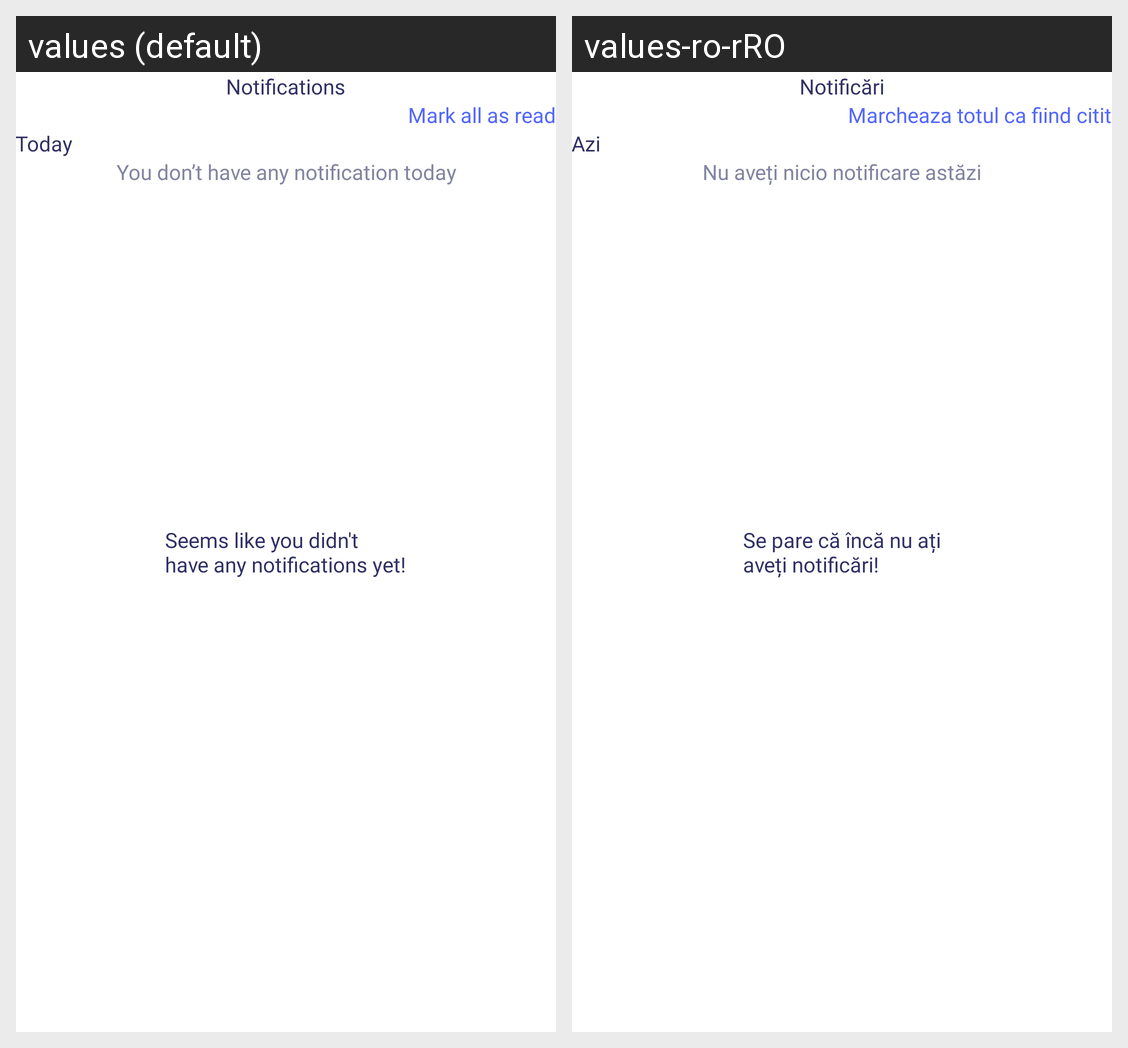

Translations of the strings shown on this Android screen, per locale in the grid:
Android screen res/layout/fragment_notification.xml rendered under 2 locales, left to right: values (default), values-ro-rRO. Device: Nexus 5 (rendered at 1080×1920; each locale shown at half size, 540×960, under a caption strip naming it); theme DefaultDayNightTheme.CarHome.
Strings drawn on this screen, with the default value and each locale's value (text and hints the layout hard-codes, and strings that could not be matched under every locale, appear in the picture but are not listed):

notifications
  values: Notifications
  values-ro-rRO: Notificări

mark_all_read
  values: Mark all as read
  values-ro-rRO: Marcheaza totul ca fiind citit

today
  values: Today
  values-ro-rRO: Azi

no_notification
  values: You don’t have any notification today
  values-ro-rRO: Nu aveți nicio notificare astăzi

noti_empty_state_title
  values: Seems like you didn't
      have any notifications yet!
  values-ro-rRO: Se pare că încă nu ați
      aveți notificări!
